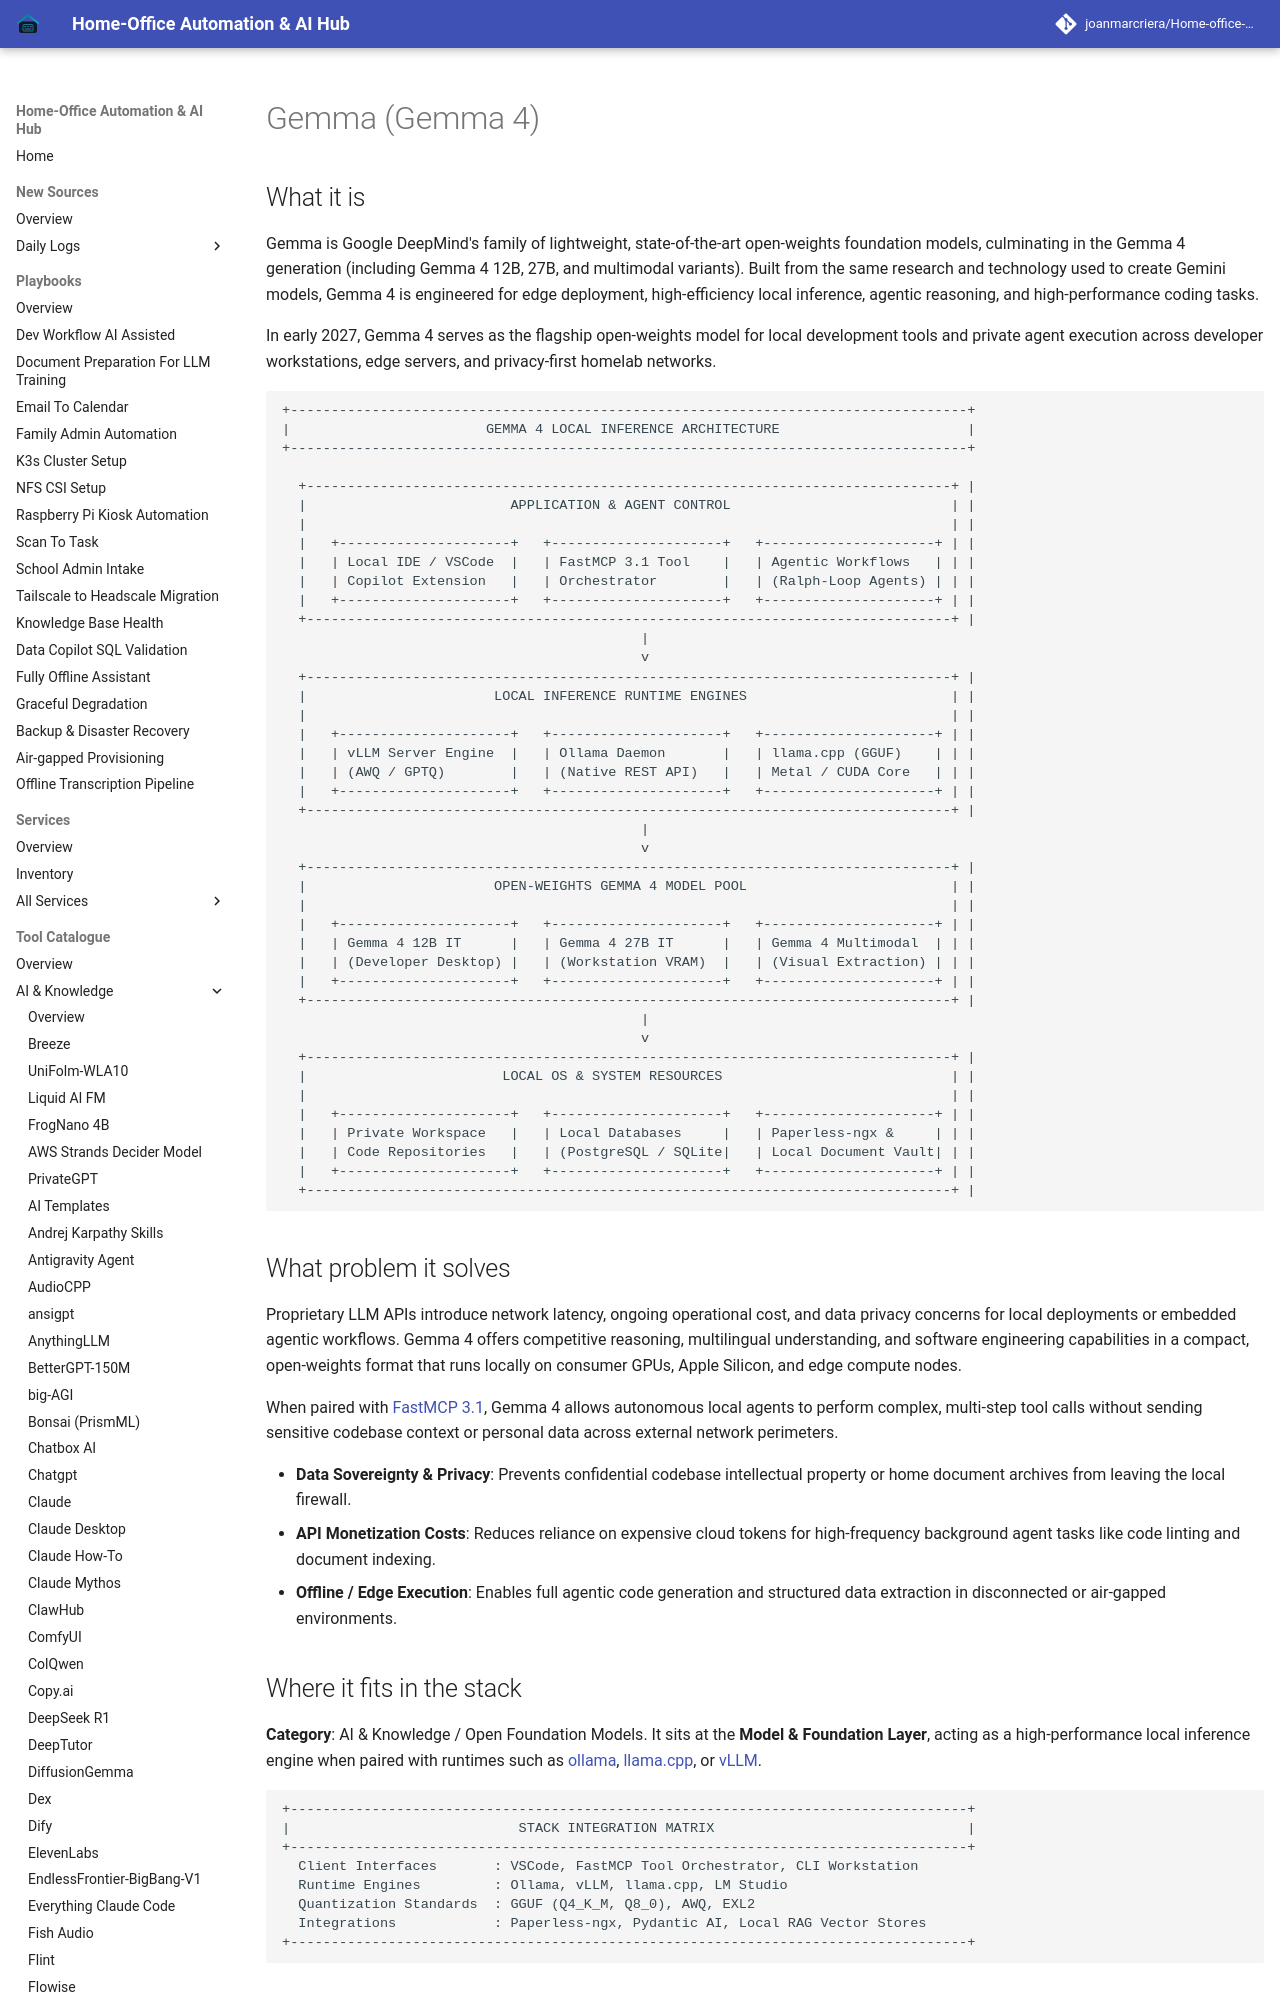

repository: joanmarcriera/Home-office-automations · page: tools/ai_knowledge/gemma/index.html · generator: mkdocs

# Gemma (Gemma 4)

## What it is
Gemma is Google DeepMind's family of lightweight, state-of-the-art open-weights foundation models, culminating in the Gemma 4 generation (including Gemma 4 12B, 27B, and multimodal variants). Built from the same research and technology used to create Gemini models, Gemma 4 is engineered for edge deployment, high-efficiency local inference, agentic reasoning, and high-performance coding tasks.

In early 2027, Gemma 4 serves as the flagship open-weights model for local development tools and private agent execution across developer workstations, edge servers, and privacy-first homelab networks.

```
+-----------------------------------------------------------------------------------+
|                        GEMMA 4 LOCAL INFERENCE ARCHITECTURE                       |
+-----------------------------------------------------------------------------------+

  +-------------------------------------------------------------------------------+ |
  |                         APPLICATION & AGENT CONTROL                           | |
  |                                                                               | |
  |   +---------------------+   +---------------------+   +---------------------+ | |
  |   | Local IDE / VSCode  |   | FastMCP 3.1 Tool    |   | Agentic Workflows   | | |
  |   | Copilot Extension   |   | Orchestrator        |   | (Ralph-Loop Agents) | | |
  |   +---------------------+   +---------------------+   +---------------------+ | |
  +-------------------------------------------------------------------------------+ |
                                            |
                                            v
  +-------------------------------------------------------------------------------+ |
  |                       LOCAL INFERENCE RUNTIME ENGINES                         | |
  |                                                                               | |
  |   +---------------------+   +---------------------+   +---------------------+ | |
  |   | vLLM Server Engine  |   | Ollama Daemon       |   | llama.cpp (GGUF)    | | |
  |   | (AWQ / GPTQ)        |   | (Native REST API)   |   | Metal / CUDA Core   | | |
  |   +---------------------+   +---------------------+   +---------------------+ | |
  +-------------------------------------------------------------------------------+ |
                                            |
                                            v
  +-------------------------------------------------------------------------------+ |
  |                       OPEN-WEIGHTS GEMMA 4 MODEL POOL                         | |
  |                                                                               | |
  |   +---------------------+   +---------------------+   +---------------------+ | |
  |   | Gemma 4 12B IT      |   | Gemma 4 27B IT      |   | Gemma 4 Multimodal  | | |
  |   | (Developer Desktop) |   | (Workstation VRAM)  |   | (Visual Extraction) | | |
  |   +---------------------+   +---------------------+   +---------------------+ | |
  +-------------------------------------------------------------------------------+ |
                                            |
                                            v
  +-------------------------------------------------------------------------------+ |
  |                        LOCAL OS & SYSTEM RESOURCES                            | |
  |                                                                               | |
  |   +---------------------+   +---------------------+   +---------------------+ | |
  |   | Private Workspace   |   | Local Databases     |   | Paperless-ngx &     | | |
  |   | Code Repositories   |   | (PostgreSQL / SQLite|   | Local Document Vault| | |
  |   +---------------------+   +---------------------+   +---------------------+ | |
  +-------------------------------------------------------------------------------+ |
```
